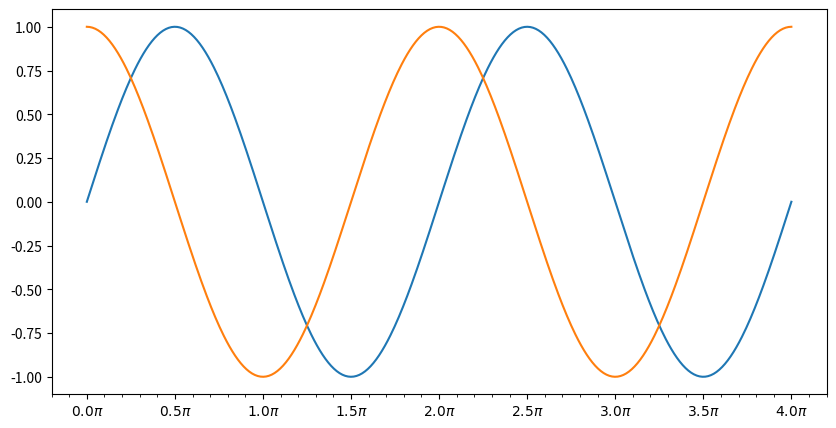

Here is the Python script that generated this plot:
from matplotlib.ticker import MultipleLocator,FuncFormatter
from matplotlib import pyplot as plt
import numpy as np

def pi_formater(x,idx): #x为刻度值，idx为刻度序号
    "将刻度值x转换成对应的刻度文本"
    print("inside pi_formater, x=",x,"idx:",idx)
    return r"$%.1f\pi$" % (x / np.pi)

x = np.linspace(0,4*np.pi,500)
fig,ax = plt.subplots(figsize=(10,5))
ax.plot(x,np.sin(x),label="sin(x)")
ax.plot(x,np.cos(x),label="cos(x)")

ax.xaxis.set_major_locator(MultipleLocator(np.pi/2))   #设主刻度为0.5π
ax.xaxis.set_minor_locator(MultipleLocator(np.pi/10))  #设副刻度为0.1π
ax.xaxis.set_major_formatter(FuncFormatter(pi_formater)) #设置新的刻度文件生成对象
plt.show()